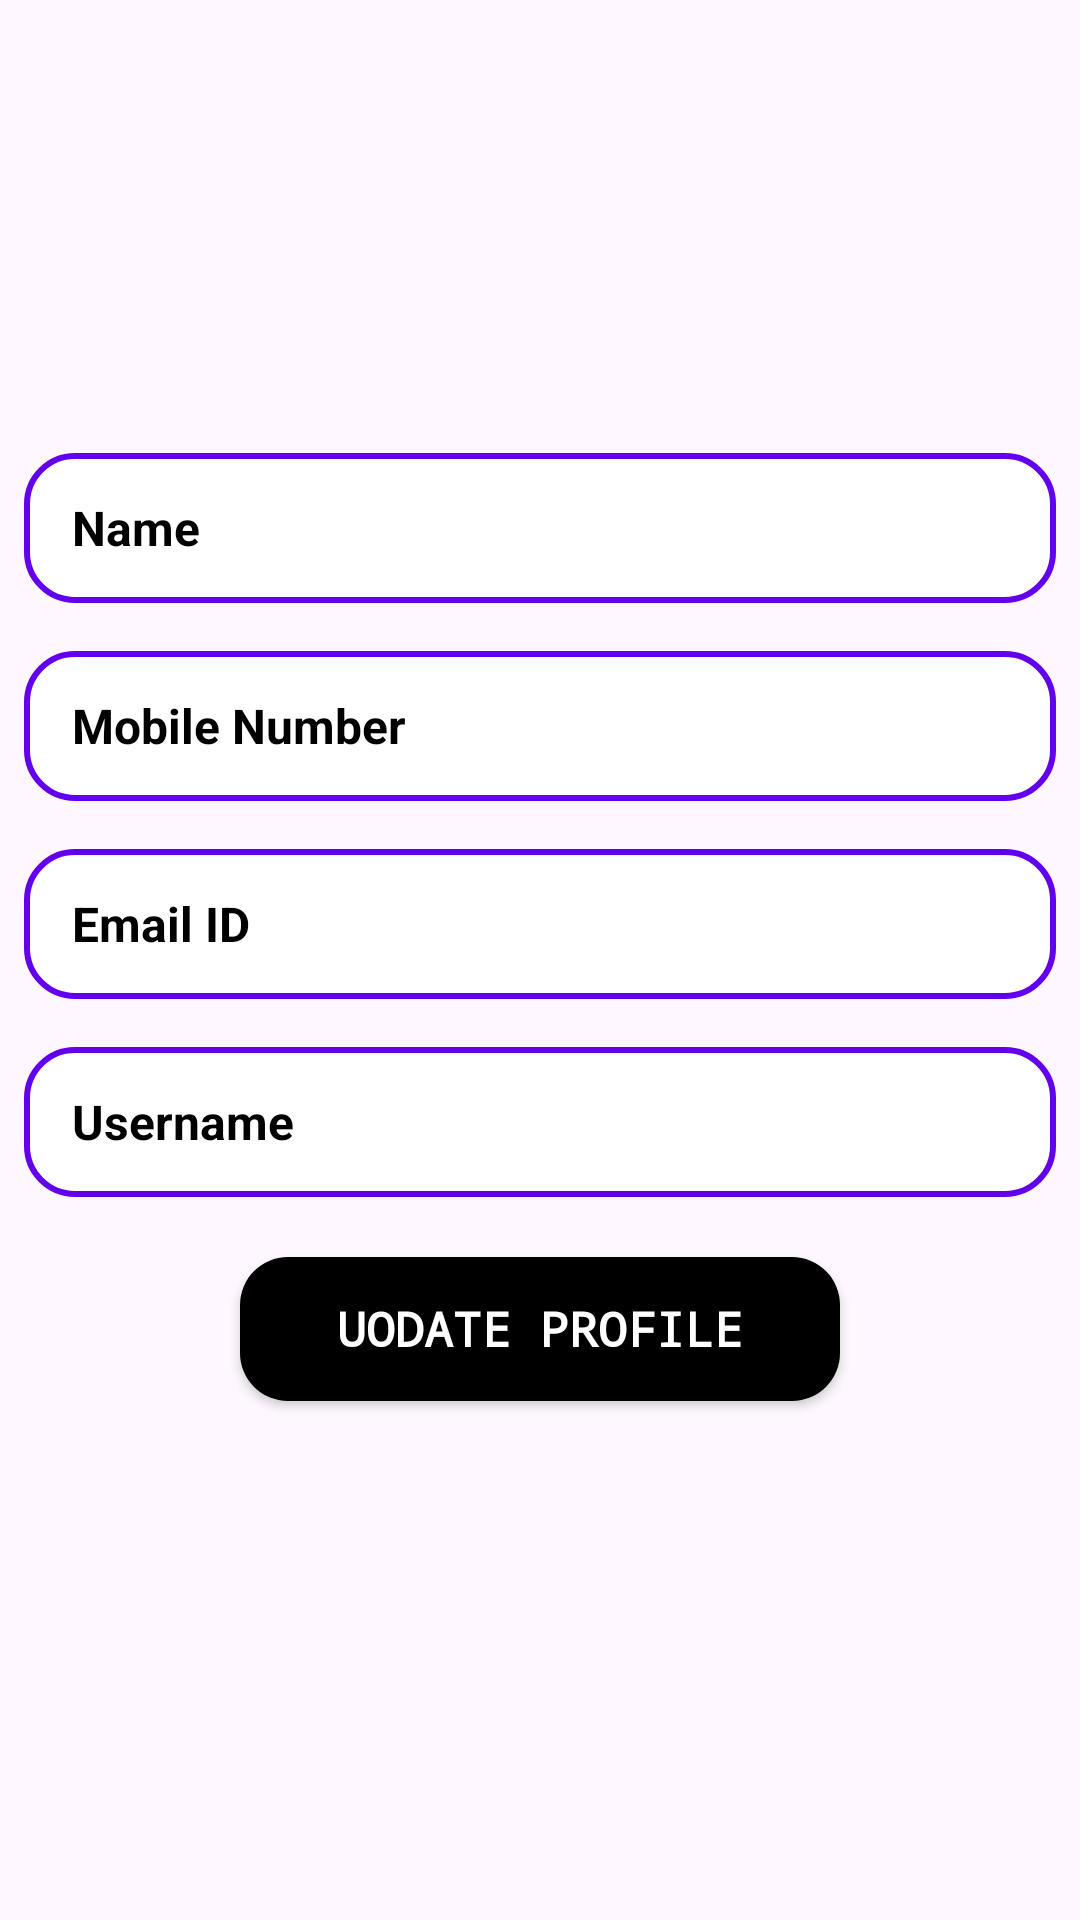

Produce the Android XML layout that renders to this screen, including the resource entries it uses.
<!-- AndroidManifest.xml: application theme Theme.EarthMark -->
<!-- res/layout/activity_update_my_profile.xml -->
<?xml version="1.0" encoding="utf-8"?>
<ScrollView
    xmlns:android="http://schemas.android.com/apk/res/android"
    xmlns:app="http://schemas.android.com/apk/res-auto"
    xmlns:tools="http://schemas.android.com/tools"
    android:id="@+id/main"
    android:layout_width="match_parent"
    android:layout_height="match_parent"
    tools:context=".UpdateMyProfileActivity">
    <LinearLayout
        android:layout_width="match_parent"
        android:layout_height="match_parent"
        android:orientation="vertical"
        android:layout_gravity="center">
        <EditText
            android:id="@+id/ETUpdateMyProfileName"
            android:layout_width="match_parent"
            android:layout_height="50dp"
            android:layout_margin="8sp"
            android:background="@drawable/etshape"
            android:textColor="@color/black"
            android:drawablePadding="16dp"
            android:hint="Name"
            android:inputType="text"
            android:paddingLeft="16sp"
            android:textColorHint="@color/black"
            android:textSize="16sp"
            android:textStyle="bold" />

        <EditText
            android:id="@+id/ETUpdateMyProfileMobileNo"
            android:layout_width="match_parent"
            android:layout_height="50dp"
            android:textColor="@color/black"
            android:layout_margin="8sp"
            android:background="@drawable/etshape"
            android:enabled="false"
            android:drawablePadding="16dp"
            android:hint="Mobile Number"
            android:paddingLeft="16sp"
            android:textColorHint="@color/black"
            android:textSize="16sp"
            android:textStyle="bold" />
        <EditText
            android:id="@+id/ETUpdateMyProfileEmail"
            android:layout_width="match_parent"
            android:textColor="@color/black"
            android:layout_height="50dp"
            android:layout_margin="8sp"
            android:background="@drawable/etshape"
            android:drawablePadding="16dp"
            android:hint="Email ID"
            android:paddingLeft="16sp"
            android:textColorHint="@color/black"
            android:textSize="16sp"
            android:textStyle="bold" />
        <EditText
            android:id="@+id/ETUpdateMyProfileUsername"
            android:layout_width="match_parent"
            android:layout_height="50dp"
            android:textColor="@color/black"
            android:layout_margin="8sp"
            android:background="@drawable/etshape"
            android:drawablePadding="16dp"
            android:hint="Username"
            android:inputType="text"
            android:paddingLeft="16sp"
            android:textColorHint="@color/black"
            android:textSize="16sp"
            android:textStyle="bold" />
        <androidx.appcompat.widget.AppCompatButton
            android:id="@+id/btnUpdatemyprofilebtnUpdateProfilet"
            android:layout_width="200dp"
            android:layout_height="wrap_content"
            android:layout_gravity="center"
            android:layout_marginTop="12sp"
            android:background="@drawable/btshape"
            android:fontFamily="monospace"
            android:text="Uodate Profile"
            android:textColor="@color/white"
            android:textSize="16sp"
            android:layout_marginBottom="30dp"
            android:textStyle="bold" />


    </LinearLayout>

</ScrollView>
<!-- resources referenced by this layout -->
<resources>
  <color name="black">#FF000000</color>
  <color name="white">#FFFFFFFF</color>
  <!-- drawable btshape (drawable) -->
  <?xml version="1.0" encoding="utf-8"?>
  <shape xmlns:android="http://schemas.android.com/apk/res/android" android:shape="rectangle">
      <solid android:color="#000000"/>  
      <corners android:radius="16dp"/>  
      <padding android:left="12dp" android:right="12dp" android:top="10dp" android:bottom="10dp"/>
  </shape>
  <!-- drawable etshape (drawable) -->
  <?xml version="1.0" encoding="utf-8"?>
  <shape xmlns:android="http://schemas.android.com/apk/res/android" android:shape="rectangle">
      <corners android:radius="16dp"/>  
      <solid android:color="#FFFFFF"/>  
      <stroke android:width="2dp" android:color="#6200EE"/>  
      <padding android:left="12dp" android:top="12dp" android:right="12dp" android:bottom="12dp"/>
  </shape>
  <style name="Theme.EarthMark" parent="Base.Theme.EarthMark" />
  <style name="Base.Theme.EarthMark" parent="Theme.Material3.DayNight.NoActionBar">
          
          
      </style>
</resources>
